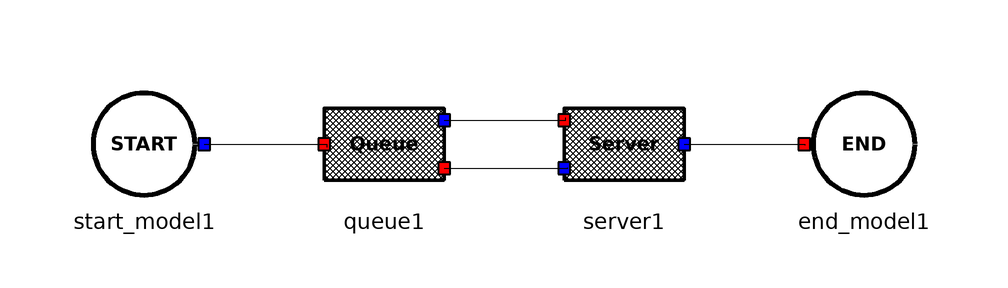

The component connection diagram of the Modelica model below, drawn from its own Placement and Line annotations.

model Single_Server_Single_Queue
      SSSQ.SSSQ_Model.Start_Model start_model1(Mean_Interarrive_Time = 1.0, Number_Of_Customer = 1000) annotation(Placement(visible = true, transformation(origin = {-60, 20}, extent = {{-10, -10}, {10, 10}}, rotation = 0)));
      SSSQ.SSSQ_Model.Queue queue1 annotation(Placement(visible = true, transformation(origin = {-20, 20}, extent = {{-10, -10}, {10, 10}}, rotation = 0)));
      SSSQ.SSSQ_Model.End_Model end_model1(Number_Of_Customer = 1000) annotation(Placement(visible = true, transformation(origin = {60, 20}, extent = {{-10, -10}, {10, 10}}, rotation = 0)));
      SSSQ.SSSQ_Model.Server server1(Mean_Server_Time = 1.5) annotation(Placement(visible = true, transformation(origin = {20, 20}, extent = {{-10, -10}, {10, 10}}, rotation = 0)));
    equation
      connect(server1.event_out2, end_model1.event_in1) annotation(Line(points = {{30, 20}, {50.1433, 20}, {50.1433, 19.7708}, {50.1433, 19.7708}}));
      connect(queue1.event_in2, server1.event_out1) annotation(Line(points = {{-10, 16}, {10.6017, 16}, {10.6017, 16.0458}, {10.6017, 16.0458}}));
      connect(queue1.event_out1, server1.event_in1) annotation(Line(points = {{-10, 24}, {10.3152, 24}, {10.3152, 24.3553}, {10.3152, 24.3553}}));
      connect(start_model1.event_out1, queue1.event_in1) annotation(Line(points = {{-50, 20}, {-29.5129, 20}, {-29.5129, 19.4842}, {-29.5129, 19.4842}}));
      annotation(Icon(coordinateSystem(extent = {{-100, -100}, {100, 100}}, preserveAspectRatio = true, initialScale = 0.1, grid = {2, 2})), Diagram(coordinateSystem(extent = {{-100, -100}, {100, 100}}, preserveAspectRatio = true, initialScale = 0.1, grid = {2, 2})));
    end Single_Server_Single_Queue;